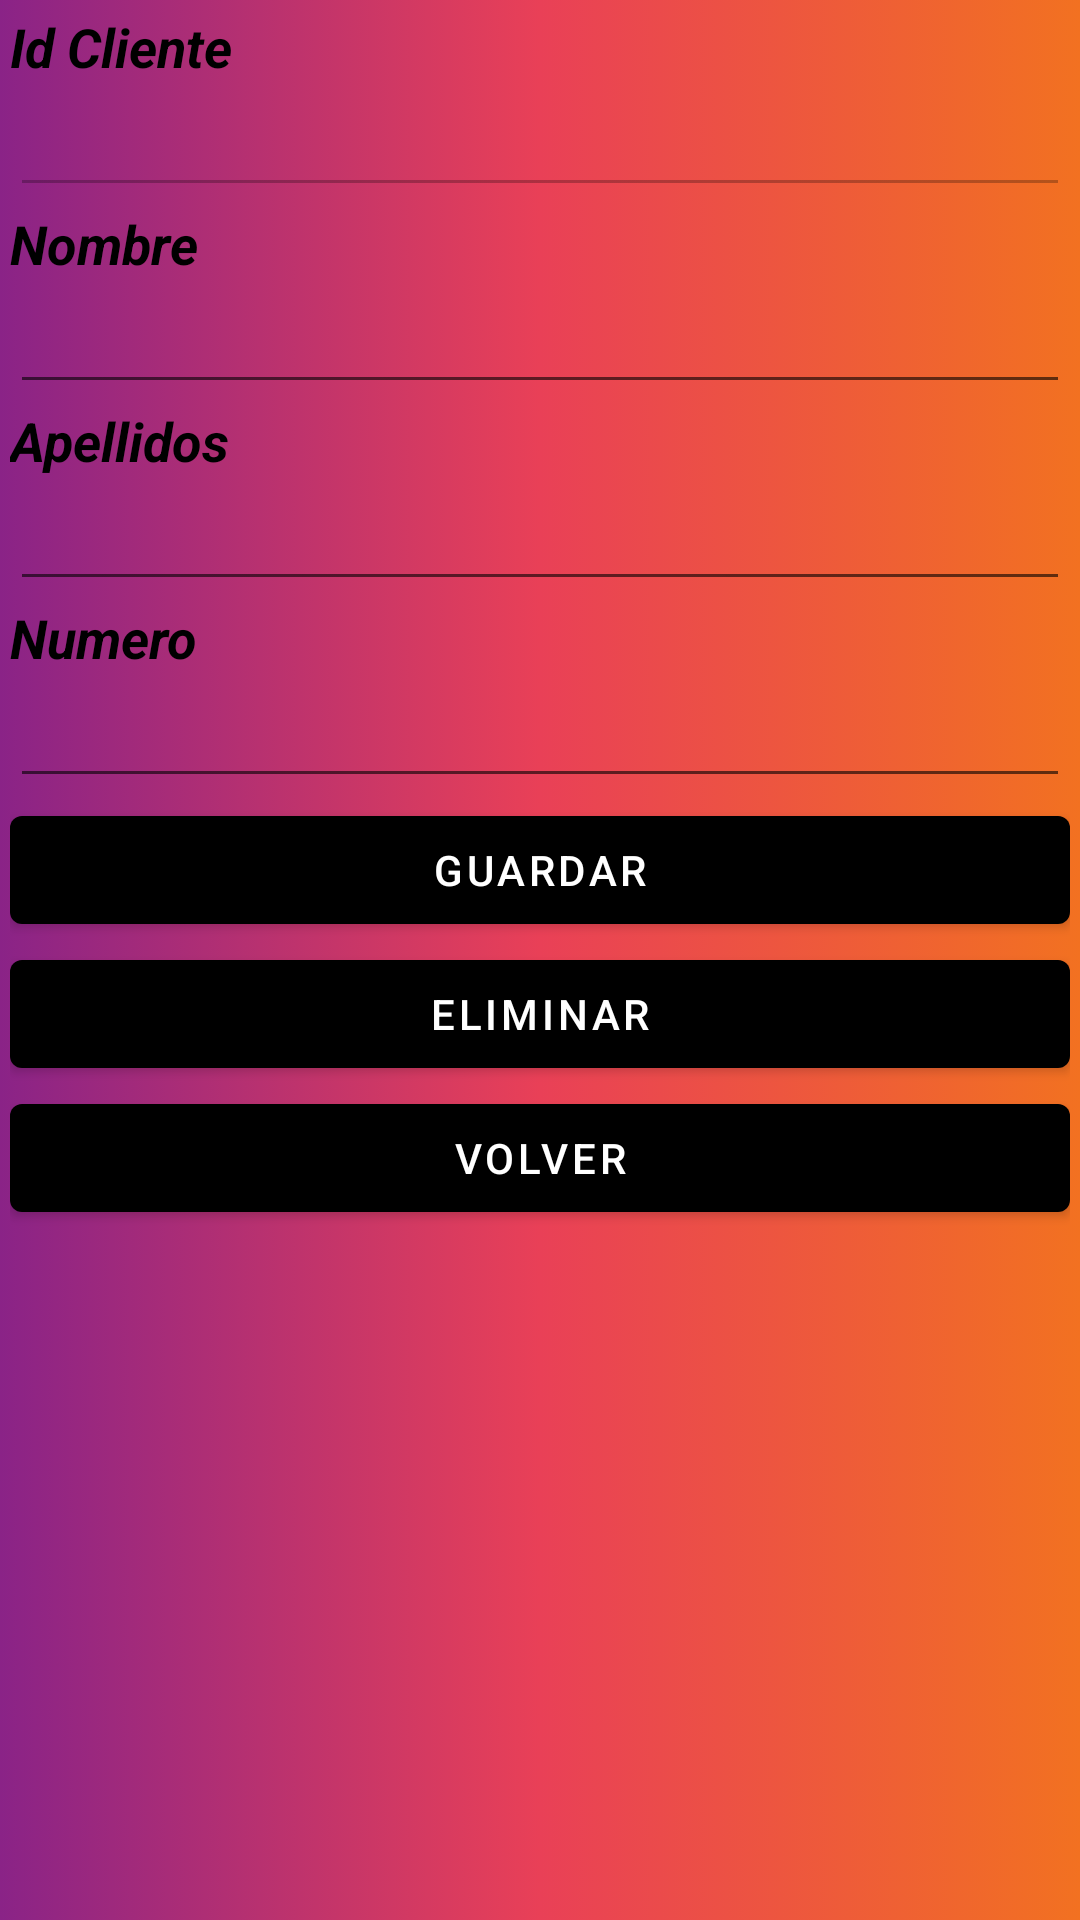

Android layout source for this screen:
<!-- AndroidManifest.xml: application theme Theme.NovoMarket -->
<!-- res/layout/activity_cliente_ed.xml -->
<?xml version="1.0" encoding="utf-8"?>
<androidx.constraintlayout.widget.ConstraintLayout xmlns:android="http://schemas.android.com/apk/res/android"
    xmlns:app="http://schemas.android.com/apk/res-auto"
    xmlns:tools="http://schemas.android.com/tools"
    android:layout_width="match_parent"
    android:layout_height="match_parent"
    android:background="@drawable/fondo_degradado"
    tools:context=".ClienteEdActivity">

    <LinearLayout
        android:layout_width="match_parent"
        android:layout_height="match_parent"
        android:orientation="vertical"
        android:padding="10px">

        <TextView
            android:id="@+id/Id"
            android:layout_width="match_parent"
            android:layout_height="wrap_content"
            android:text="@string/valIdCliente"
            android:textColor="@color/black"
            android:textSize="18sp"
            android:textStyle="bold|italic" />

        <EditText
            android:id="@+id/txtId"
            android:layout_width="match_parent"
            android:layout_height="wrap_content"
            android:enabled="false" />
        <TextView
            android:id="@+id/nombres"
            android:layout_width="match_parent"
            android:layout_height="wrap_content"
            android:text="@string/ValNombre"
            android:textColor="@color/black"
            android:textSize="18sp"
            android:textStyle="bold|italic" />

        <EditText
            android:id="@+id/txtNombres"
            android:layout_width="match_parent"
            android:layout_height="wrap_content" />

        <TextView
            android:id="@+id/apellidos"
            android:layout_width="match_parent"
            android:layout_height="wrap_content"
            android:text="@string/ValApellidos"
            android:textColor="@color/black"
            android:textSize="18sp"
            android:textStyle="bold|italic" />

        <EditText
            android:id="@+id/txtApellidos"
            android:layout_width="match_parent"
            android:layout_height="wrap_content" />



        <TextView
            android:id="@+id/numero"
            android:layout_width="match_parent"
            android:layout_height="wrap_content"
            android:text="@string/ValNumero"
            android:textColor="@color/black"
            android:textSize="18sp"
            android:textStyle="bold|italic" />

        <EditText
            android:id="@+id/txtNumero"
            android:layout_width="match_parent"
            android:layout_height="wrap_content" />

        <Button
            android:id="@+id/btnSave"
            android:layout_width="match_parent"
            android:layout_height="wrap_content"
            android:text="@string/valGuardar"
            app:backgroundTint="@color/black" />

        <Button
            android:id="@+id/btnEliminar"
            android:layout_width="match_parent"
            android:layout_height="wrap_content"
            android:text="@string/ValEliminar"
            app:backgroundTint="@color/black" />

        <Button
            android:id="@+id/btnVolver"
            android:layout_width="match_parent"
            android:layout_height="wrap_content"
            android:text="@string/valVolver"
            app:backgroundTint="@color/black" />
    </LinearLayout>
</androidx.constraintlayout.widget.ConstraintLayout>
<!-- resources referenced by this layout -->
<resources>
  <color name="black">#FF000000</color>
  <!-- drawable fondo_degradado (drawable) -->
  <?xml version="1.0" encoding="utf-8"?>
  <selector xmlns:android="http://schemas.android.com/apk/res/android">
      <item>
          <shape>
              <gradient
                  android:startColor="#8A2387"
                  android:centerColor="#E94057"
                  android:endColor="#F27121"
                  android:type="linear"
                  android:angle="0"
                  >
              </gradient>
          </shape>
      </item>
  
  
  </selector>
  <string name="ValApellidos">Apellidos</string>
  <string name="ValEliminar">Eliminar</string>
  <string name="ValNombre">Nombre</string>
  <string name="ValNumero">Numero</string>
  <string name="valGuardar">Guardar</string>
  <string name="valIdCliente">Id Cliente</string>
  <string name="valVolver">Volver</string>
  <style name="Theme.NovoMarket" parent="Theme.MaterialComponents.DayNight.DarkActionBar">
          
          <item name="colorPrimary">@color/purple_500</item>
          <item name="colorPrimaryVariant">@color/purple_700</item>
          <item name="colorOnPrimary">@color/white</item>
          
          <item name="colorSecondary">@color/teal_200</item>
          <item name="colorSecondaryVariant">@color/teal_700</item>
          <item name="colorOnSecondary">@color/black</item>
          
          <item name="android:statusBarColor" tools:targetApi="l">?attr/colorPrimaryVariant</item>
          
      </style>
  <color name="purple_500">#040000</color>
  <color name="purple_700">#FF3700B3</color>
  <color name="white">#FFFFFFFF</color>
  <color name="teal_200">#FF03DAC5</color>
  <color name="teal_700">#FF018786</color>
</resources>
